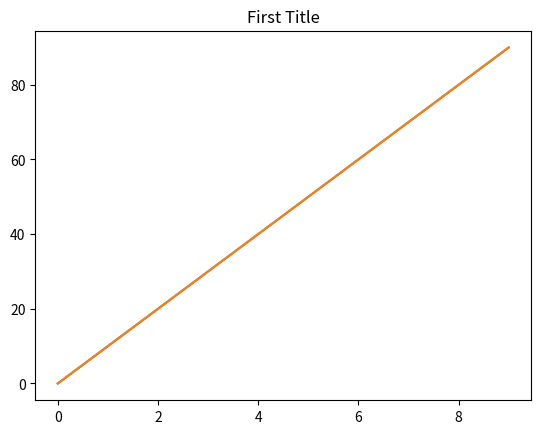
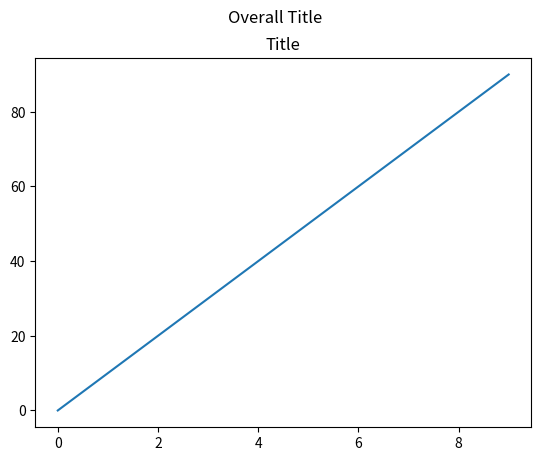

Write the Python code that produced these figures, in order.
# Databricks notebook source
import pandas as pd
import matplotlib.pyplot as plt

# COMMAND ----------

data = [x * 10 for x in range(10)]
data

# COMMAND ----------

labels = [f'{x}!' for x in range(10)]

labels

# COMMAND ----------

plt.plot(data)
plt.show()

# COMMAND ----------

plt.plot(data)
plt.title("First Title")
plt.show()

# COMMAND ----------

fig = plt.figure()

ax = fig.add_subplot()
ax.plot(data)
ax.set_title("Title")
fig.suptitle("Overall Title")

# COMMAND ----------


